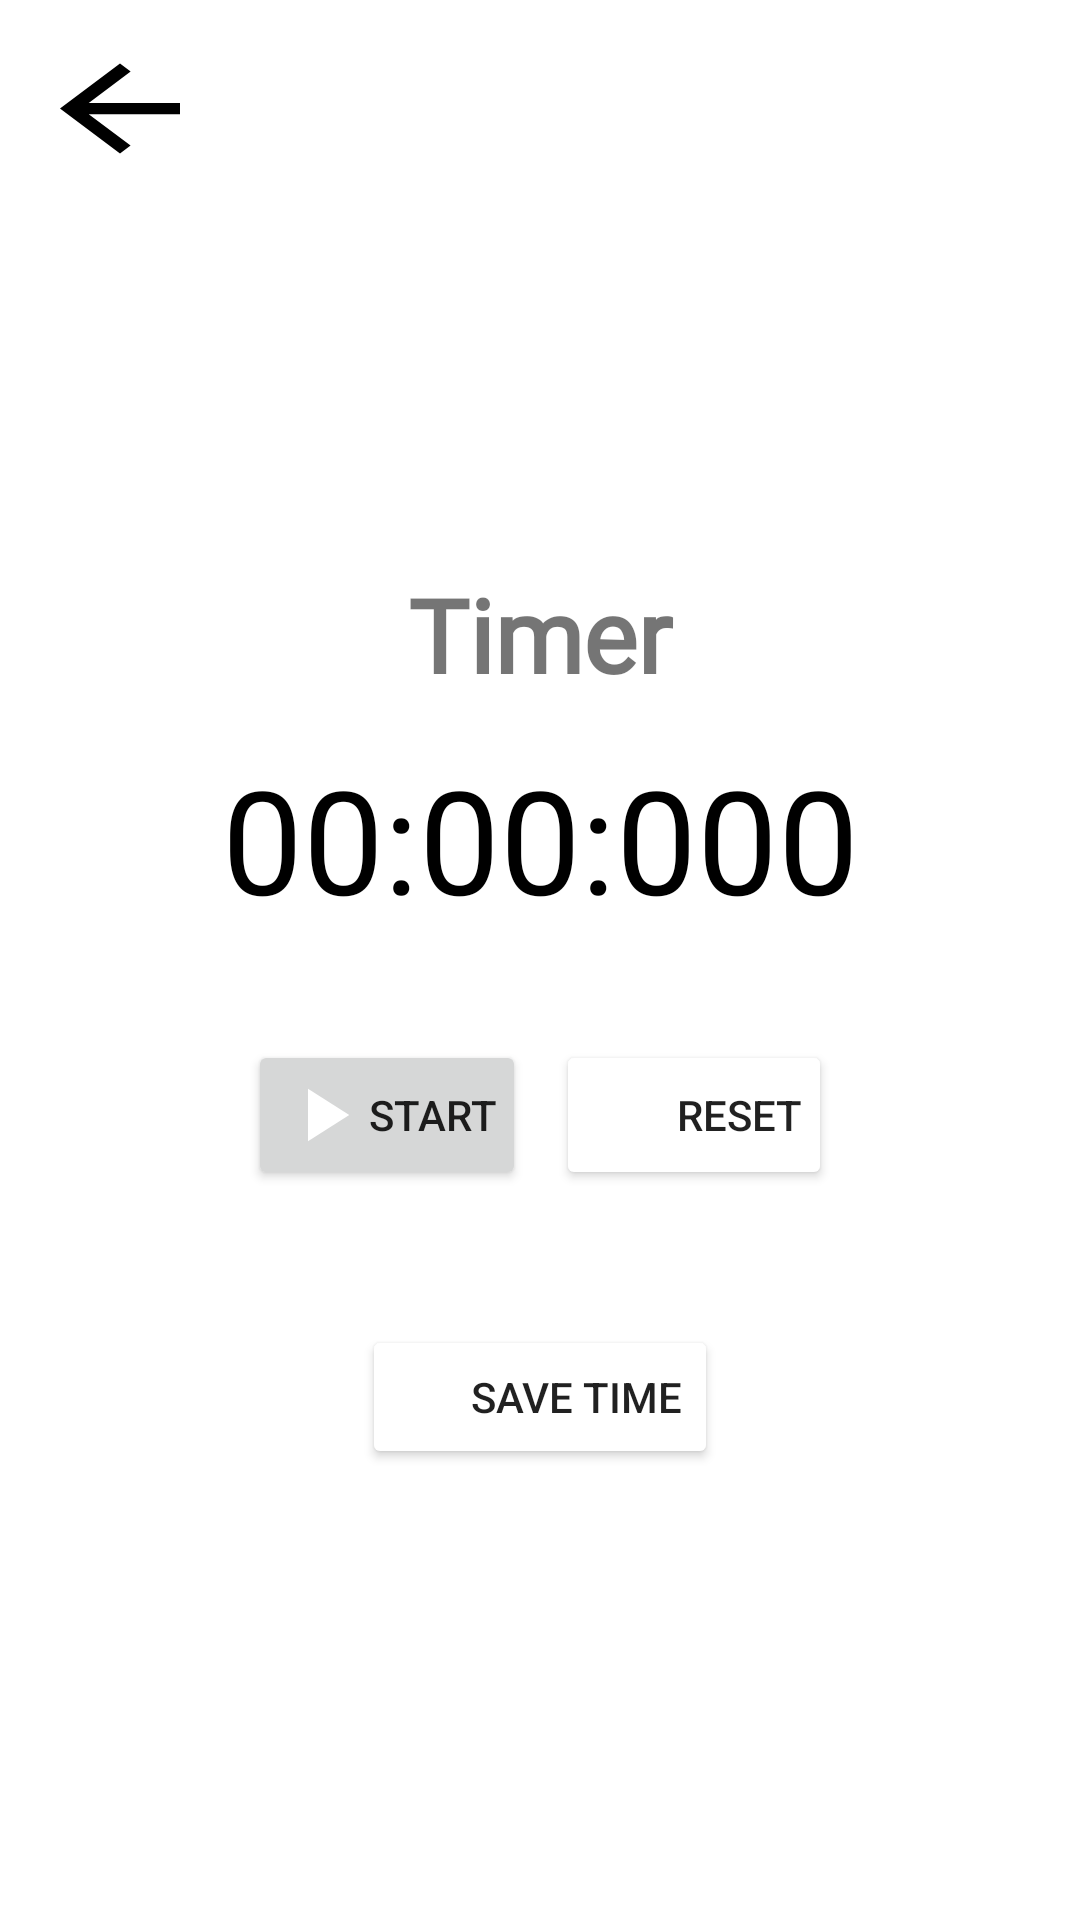

Write the Android layout XML for this screen, with the resource values it uses.
<!-- AndroidManifest.xml: application theme Theme.SwimChrono -->
<!-- res/layout/fragment_referee_start.xml -->
<?xml version="1.0" encoding="utf-8"?>
<LinearLayout xmlns:android="http://schemas.android.com/apk/res/android"
    android:layout_width="match_parent"
    android:layout_height="match_parent"
    android:background="@color/white"
    android:orientation="vertical">

    <ImageView
        android:id="@+id/ivBackButton"
        android:layout_width="70dp"
        android:layout_height="60dp"
        android:clickable="true"
        android:contentDescription="@string/contentDescription_back"
        android:focusable="true"
        android:paddingLeft="10dp"
        android:paddingTop="12dp"

        android:src="@drawable/flecha_salida_v2" />

    <LinearLayout
        android:layout_width="match_parent"
        android:layout_height="match_parent"
        android:gravity="center"
        android:orientation="vertical">

        <TextView
            android:id="@+id/titleText"
            style="@style/AppTextStyle.Bold"
            android:layout_width="match_parent"
            android:layout_height="52dp"
            android:ellipsize="none"
            android:gravity="center"
            android:text="@string/title_chronometer"
            android:textAlignment="center"
            android:textSize="34sp"
            android:textStyle="bold" />

        <TextView
            android:id="@+id/chronometer"
            android:layout_width="220dp"
            android:layout_height="wrap_content"
            android:layout_gravity="center"
            android:layout_marginTop="10dp"
            android:layout_marginBottom="10dp"
            android:gravity="center"
            android:text="@string/initTimeCrono"
            android:textColor="@color/black"
            android:textSize="48sp" />

        <LinearLayout
            android:layout_width="match_parent"
            android:layout_height="wrap_content"
            android:layout_margin="10dp"
            android:gravity="center"
            android:orientation="horizontal"
            android:padding="10dp">


            <Button
                android:id="@+id/startStopButton"
                android:layout_width="wrap_content"
                android:layout_height="wrap_content"
                android:layout_margin="5dp"
                android:drawableLeft="@drawable/icon_play"
                android:gravity="center"
                android:padding="10dp"
                android:text="@string/start" />

            <Button
                android:id="@+id/resetButton"
                android:layout_width="wrap_content"
                android:layout_height="wrap_content"
                android:layout_gravity="center"
                android:layout_margin="5dp"
                android:backgroundTint="@color/red"
                android:drawableLeft="@drawable/icon_repeat"
                android:padding="10dp"
                android:text="@string/resetTextButton" />

        </LinearLayout>

        <LinearLayout
            android:layout_width="match_parent"
            android:layout_height="wrap_content"
            android:layout_margin="10dp"
            android:gravity="center"
            android:orientation="horizontal"
            android:padding="10dp">

            <Button
                android:id="@+id/saveButton"
                android:layout_width="wrap_content"
                android:layout_height="wrap_content"
                android:layout_gravity="center_horizontal"
                android:layout_marginBottom="5dp"
                android:backgroundTint="@color/chrono_green"
                android:drawableLeft="@drawable/baseline_save_24"
                android:text="@string/saveButtonText" />
        </LinearLayout>

    </LinearLayout>
</LinearLayout>
<!-- resources referenced by this layout -->
<resources>
  <color name="black">#FF000000</color>
  <!-- drawable baseline_save_24 (drawable) -->
  <vector xmlns:android="http://schemas.android.com/apk/res/android"
      android:width="24dp"
      android:height="24dp"
      android:tint="@color/white"
      android:viewportWidth="24"
      android:viewportHeight="24">
  
      <path
          android:fillColor="@android:color/white"
          android:pathData="M17,3L5,3c-1.11,0 -2,0.9 -2,2v14c0,1.1 0.89,2 2,2h14c1.1,0 2,-0.9 2,-2L21,7l-4,-4zM12,19c-1.66,0 -3,-1.34 -3,-3s1.34,-3 3,-3 3,1.34 3,3 -1.34,3 -3,3zM15,9L5,9L5,5h10v4z" />
  
  </vector>
  <!-- drawable flecha_salida_v2 (drawable) -->
  <?xml version="1.0" encoding="utf-8"?>
  <selector xmlns:android="http://schemas.android.com/apk/res/android">
      <item android:drawable="@drawable/flecha_salida_pressed_v2" android:state_pressed="true" />
      <item android:drawable="@drawable/flecha_salida_unpressed_v2" />
  </selector>
  <!-- drawable icon_play (drawable) -->
  <vector
  
      xmlns:android="http://schemas.android.com/apk/res/android"
      android:width="30dp"
      android:height="30dp"
      android:tint="@color/white"
      android:viewportWidth="24"
      android:viewportHeight="24">
      <path
          android:fillColor="@android:color/white"
          android:pathData="M8,5v14l11,-7z" />
  </vector>
  <!-- drawable icon_repeat (drawable) -->
  <vector xmlns:android="http://schemas.android.com/apk/res/android"
      android:width="30dp"
      android:height="30dp"
      android:tint="@color/white"
      android:viewportWidth="24"
      android:viewportHeight="24">
      <path
          android:fillColor="@android:color/white"
          android:pathData="M7,7h10v3l4,-4 -4,-4v3L5,5v6h2L7,7zM17,17L7,17v-3l-4,4 4,4v-3h12v-6h-2v4z" />
  </vector>
  <string name="contentDescription_back">Back</string>
  <string name="initTimeCrono" translatable="false">00:00:000</string>
  <string name="resetTextButton">Reset</string>
  <string name="saveButtonText">Save time</string>
  <string name="start">Start</string>
  <string name="title_chronometer">Timer</string>
  <style name="AppTextStyle.Bold">
          <item name="android:fontFamily">@font/montserrat_bold</item>
          <item name="android:textStyle">bold</item>
      </style>
  <!-- drawable flecha_salida_pressed_v2 (drawable) -->
  <vector xmlns:android="http://schemas.android.com/apk/res/android"
      android:width="24dp"
      android:height="18dp"
      android:autoMirrored="true"
      android:tint="#000000"
      android:viewportWidth="24"
      android:viewportHeight="24">
      <path
          android:fillColor="@color/black"
          android:pathData="M20,11H7.83l5.59,-5.59L12,4l-8,8 8,8 1.41,-1.41L7.83,13H20v-2z"
          android:strokeColor="@color/black" />
  </vector>
  <!-- drawable flecha_salida_unpressed_v2 (drawable) -->
  <vector android:autoMirrored="true"
      android:tint="#000000"
      android:viewportHeight="24"
      android:viewportWidth="24"
      android:width="24dp"
      android:height="18dp"
      xmlns:android="http://schemas.android.com/apk/res/android">
      <path
          android:fillColor="#000000"
          android:strokeColor="#00000000"
          android:pathData="M20,11H7.83l5.59,-5.59L12,4l-8,8 8,8 1.41,-1.41L7.83,13H20v-2z"/>
  </vector>
  <color name="forest_blue_200">#0b4161</color>
  <color name="forest_blue_700">#405f75</color>
  <color name="chrono_white">#FFFFFF</color>
  <color name="turquoise_200">#18c3d8</color>
  <color name="turquoise_700">#169EAE</color>
  <style name="BottomNavigationStyle">
          <item name="android:background">@color/turquoise_700</item>
          <item name="itemIconTint">@color/white</item>
          <item name="itemTextColor">@color/white</item>
          <item name="labelVisibilityMode">labeled</item>
      </style>
  <!-- not gathered from this repository: default colours our renderer supplied (Android Studio template values) -->
  <color name="white">#FFFFFFFF</color>
</resources>
